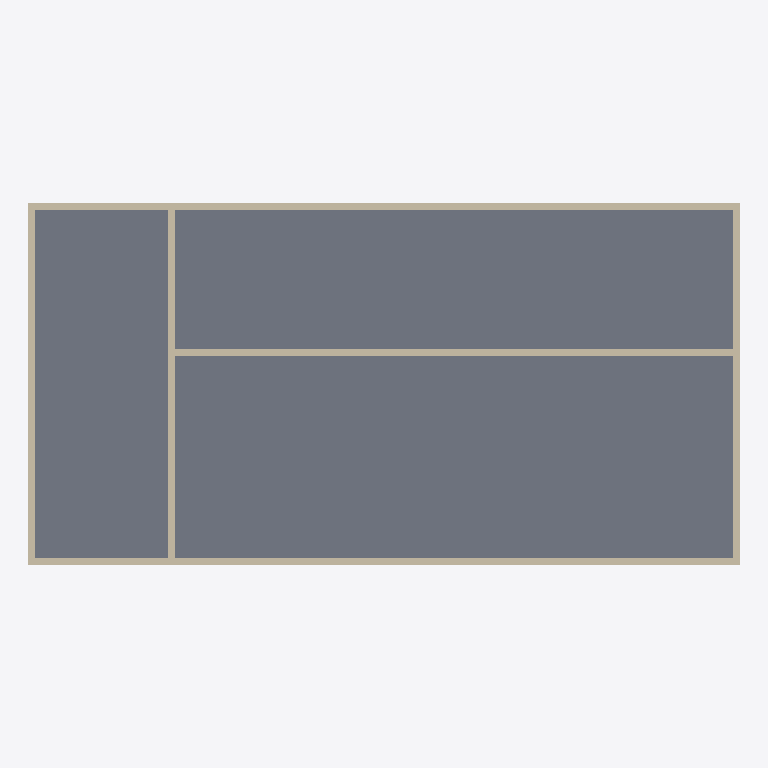
Plan cut of the same IFC building model at storey 'Level 2' (level 4.00 m, cut at 5.40 m), seen from above with north up, elements coloured by IFC class: 6 walls (beige), 1 slab (grey). Cut surfaces are drawn darker.
Extent 20.4 m × 10.4 m × 8.2 m (x, y, z). Storeys (3): Level 1 at 0.00 m; Level 2 at 4.00 m; Level 3 at 8.00 m. Elements (13): 10 IfcWallStandardCase, 3 IfcSlab.

HEADER;
FILE_DESCRIPTION(('ViewDefinition [CoordinationView, QuantityTakeOffAddOnView, FMHandOverView]'),'2;1');
FILE_NAME('0001','2016-02-27T21:53:46',(''),(''),'The EXPRESS Data Manager Version 5.02.0100.07 : 28 Aug 2013','20150714_1515(x64) - Exporter 16.3.0.0 - Alternate UI 16.3.0.0','');
FILE_SCHEMA(('IFC2X3'));
ENDSEC;
DATA;
#104=IFCPROJECT('0_MGSK7oL6ov1VSry$Hjka',#41,'0001',$,$,'Project Name','Project Status',(#93,#101),#88);
#1729=IFCSITE('0_MGSK7oL6ov1VSry$Hjkc',#41,'Default',$,'',#1728,$,$,.ELEMENT.,$,$,$,$,$);
#114=IFCBUILDING('0_MGSK7oL6ov1VSry$Hjkb',#41,'',$,$,#32,$,'',.ELEMENT.,$,$,$);
#123=IFCBUILDINGSTOREY('0_MGSK7oL6ov1VSr$0kILZ',#41,'Level 1',$,$,#121,$,'Level 1',.ELEMENT.,0.0);
#129=IFCBUILDINGSTOREY('0_MGSK7oL6ov1VSr$0kIRY',#41,'Level 2',$,$,#128,$,'Level 2',.ELEMENT.,4000.0);
#135=IFCBUILDINGSTOREY('0_MGSK7oL6ov1VSr$0kvhi',#41,'Level 3',$,$,#134,$,'Level 3',.ELEMENT.,8000.00000000026);
#1330=IFCSLAB('3nrqyavoL9HuSbxbdbA9VW',#41,'Floor:Generic 150mm:181928',$,'Floor:Generic 150mm',#1314,#1328,'181928',.FLOOR.);
#1377=IFCWALLSTANDARDCASE('3nrqyavoL9HuSbxbdbA9PZ',#41,'Basic Wall:Generic - 200mm:182059',$,'Basic Wall:Generic - 200mm:398',#1352,#1375,'182059');
#1475=IFCWALLSTANDARDCASE('3nrqyavoL9HuSbxbdbA9Rs',#41,'Basic Wall:Generic - 200mm:182206',$,'Basic Wall:Generic - 200mm:398',#1450,#1473,'182206');
#1677=IFCWALLSTANDARDCASE('0Pw8jXgOPFyQLRlI16lqB3',#41,'Basic Wall:Generic - 200mm:183537',$,'Basic Wall:Generic - 200mm:398',#1652,#1675,'183537');
#1426=IFCWALLSTANDARDCASE('3nrqyavoL9HuSbxbdbA9OH',#41,'Basic Wall:Generic - 200mm:182105',$,'Basic Wall:Generic - 200mm:398',#1401,#1424,'182105');
#1524=IFCWALLSTANDARDCASE('3nrqyavoL9HuSbxbdbA9QX',#41,'Basic Wall:Generic - 200mm:182249',$,'Basic Wall:Generic - 200mm:398',#1499,#1522,'182249');
#1628=IFCWALLSTANDARDCASE('0Pw8jXgOPFyQLRlI16lq9o',#41,'Basic Wall:Generic - 200mm:183360',$,'Basic Wall:Generic - 200mm:398',#1603,#1626,'183360');
ENDSEC;